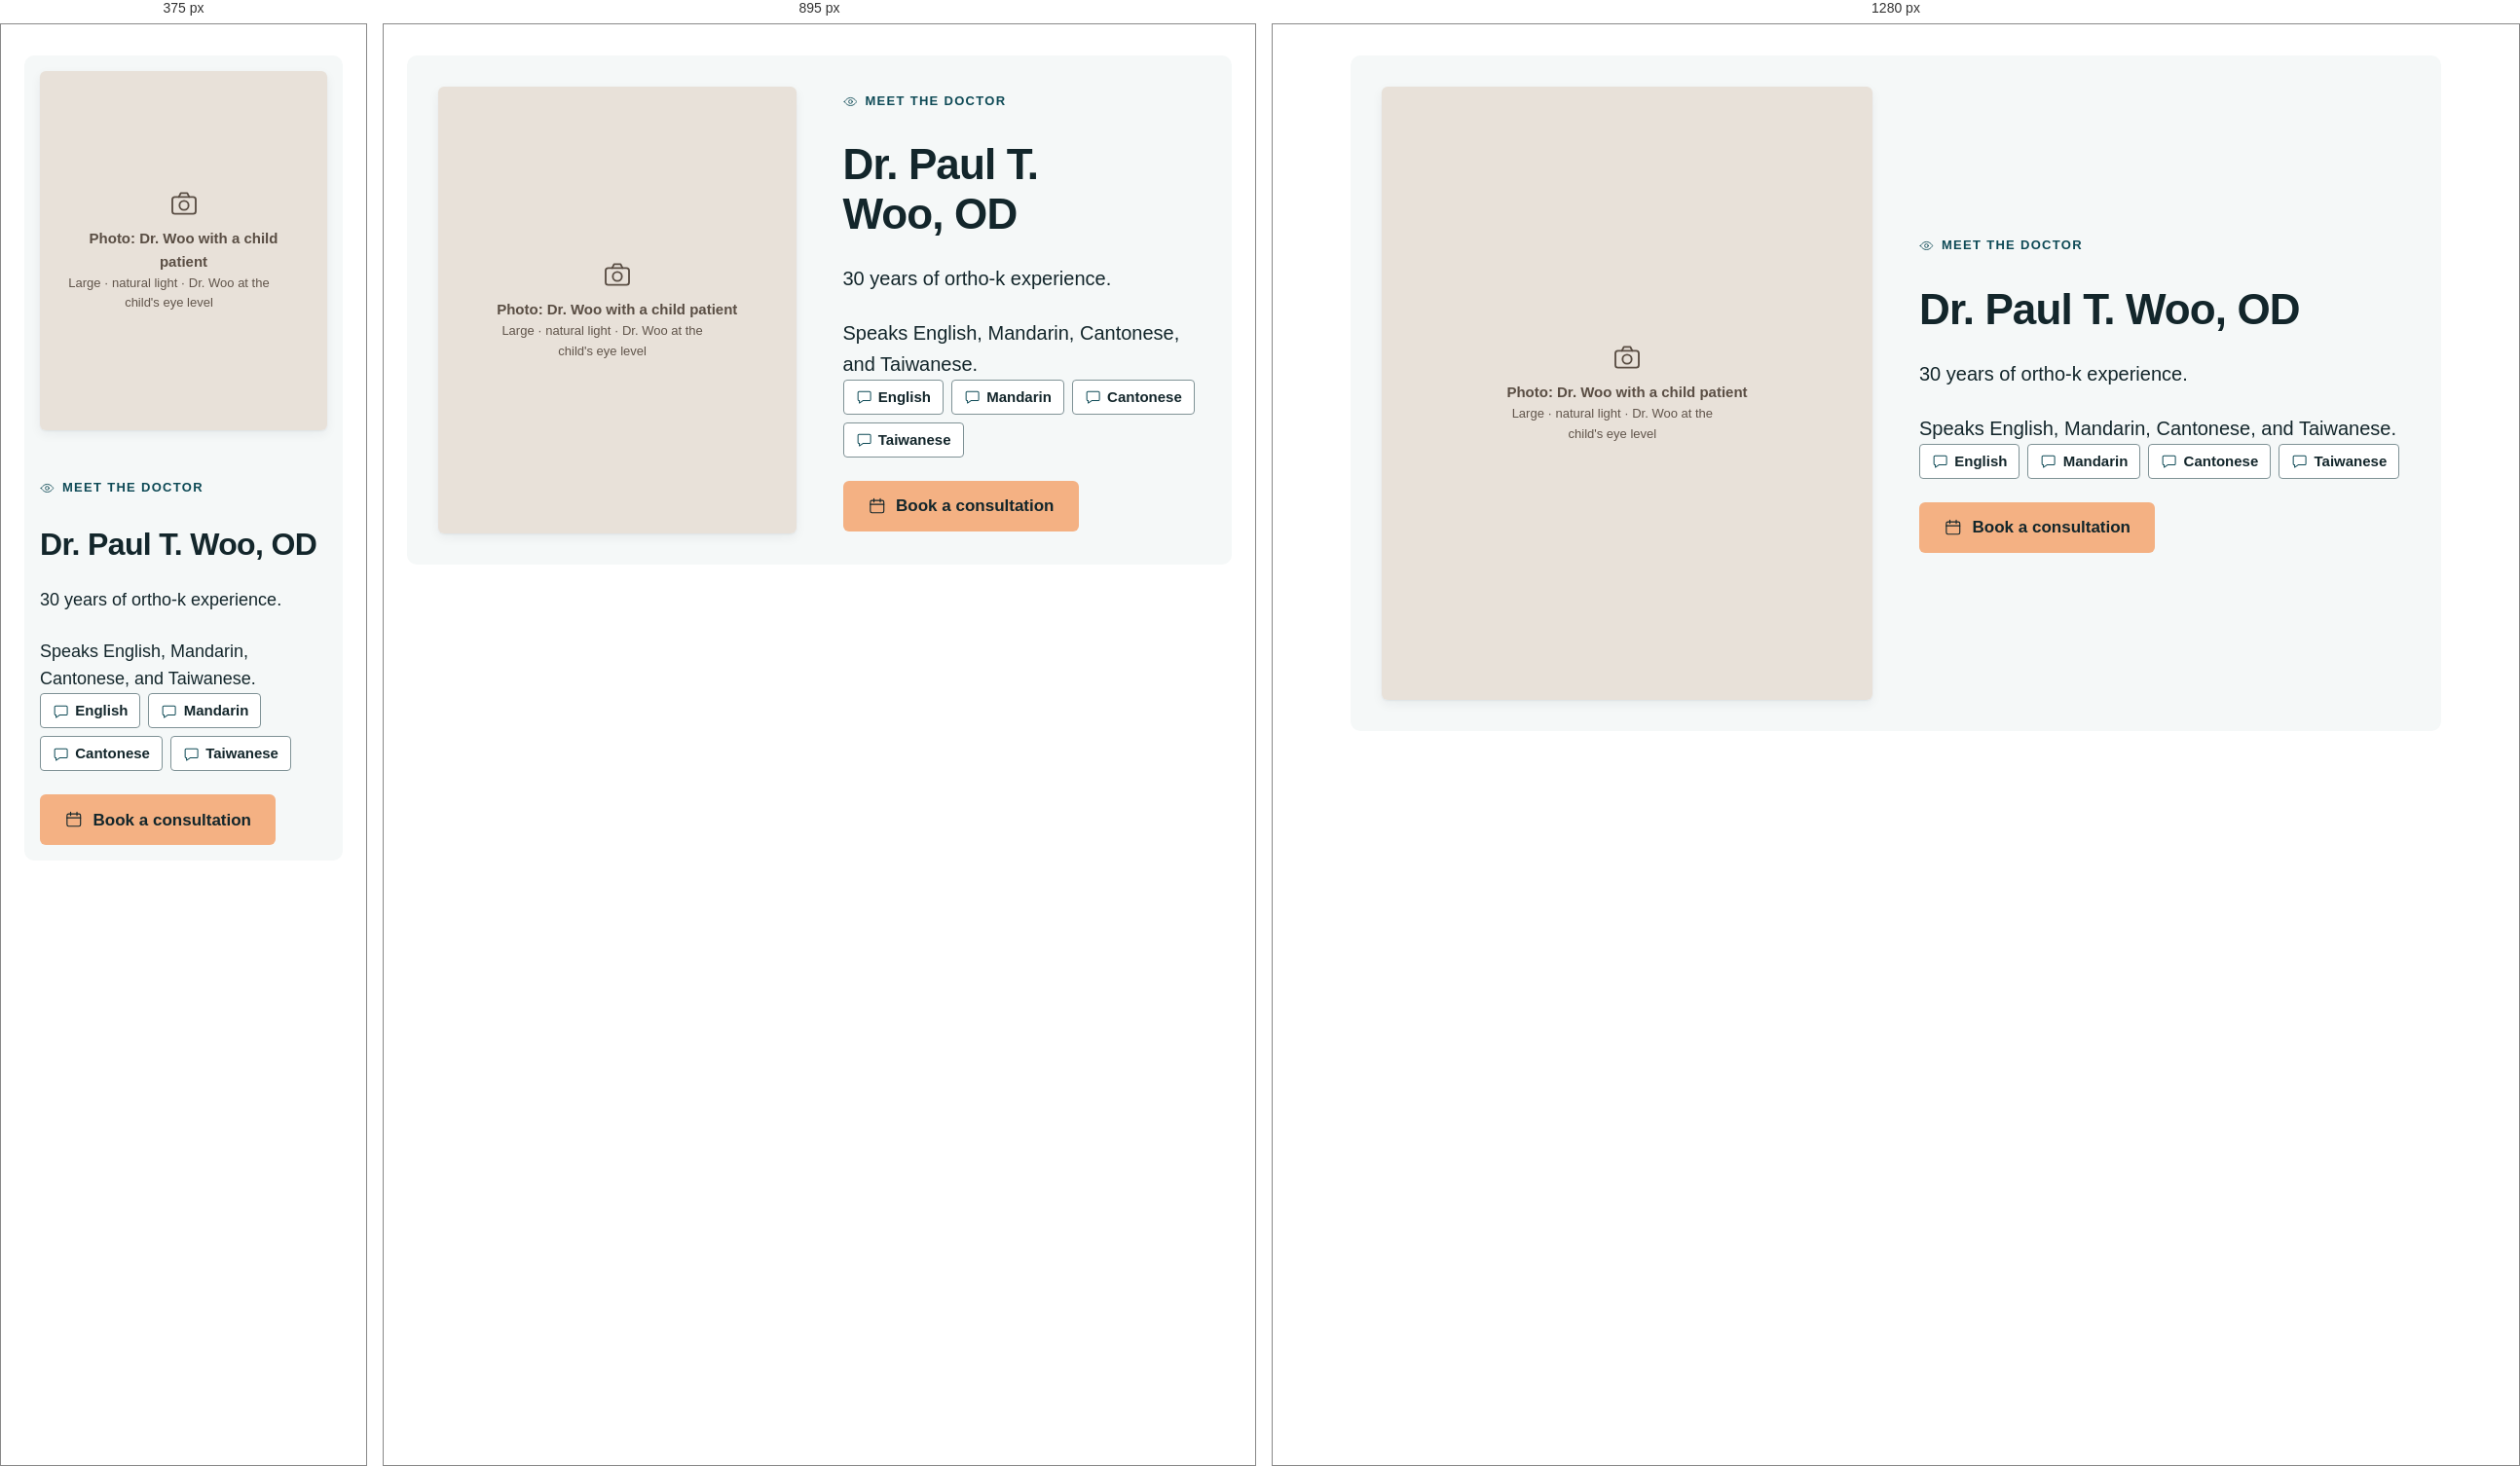
Rendered at 375 px, 895 px and 1280 px, left to right.

<!-- file: preview.html -->
<!-- @dsCard group="5 · Components" height=700 width=1200 -->
<!doctype html>
<html data-theme="light" lang="en">
<head><meta charset="utf-8"><meta name="viewport" content="width=device-width, initial-scale=1"><title>Doctor card</title>
<link rel="preconnect" href="https://fonts.googleapis.com"><link rel="preconnect" href="https://fonts.gstatic.com" crossorigin><link href="https://fonts.googleapis.com/css2?family=Plus+Jakarta+Sans:wght@400;500;600;700&family=Noto+Sans+TC:wght@400;500;700&display=swap" rel="stylesheet">
<style>html,body{margin:0;background:var(--background)}</style>
<link rel="stylesheet" href="../../tokens.local.css"><link rel="stylesheet" href="../../project/components/bundle.css"></head>
<body>
<div class="ui-page"><div class="ui-wrap" style="padding:32px 24px"><div class="ui-doctor"><figure class="d-photo d-photo--doctor"><div class="ui-photo" style="aspect-ratio:4/5" role="img" aria-label="Photo: Dr. Woo with a child patient"><svg class="ui-ico d-ico" viewBox="0 0 24 24" fill="none" stroke="currentColor" stroke-width="1.4" stroke-linecap="round" stroke-linejoin="round" aria-hidden="true" focusable="false"><rect x="3" y="7" width="18" height="13" rx="2"/><path d="M8 7l1.5-3h5L16 7"/><circle cx="12" cy="13.5" r="3.5"/></svg><span>Photo: Dr. Woo with a child patient<small>Large · natural light · Dr. Woo at the child's eye level</small></span></div></figure>
<div class="ui-doctor-text ui-stack-lg"><p class="ui-eyebrow"><svg class="ui-ico d-ico" viewBox="0 0 24 24" fill="none" stroke="currentColor" stroke-width="1.4" stroke-linecap="round" stroke-linejoin="round" aria-hidden="true" focusable="false"><path d="M2 12s3.6-6.5 10-6.5S22 12 22 12s-3.6 6.5-10 6.5S2 12 2 12z"/><circle cx="12" cy="12" r="3"/></svg><span>Meet the doctor</span></p><h2 class="ui-h1 ">Dr. Paul T. Woo, OD</h2><p class="ui-lead">30 years of ortho-k experience.</p><p class="ui-lead">Speaks English, Mandarin, Cantonese, and Taiwanese.</p><ul class="ui-chips" aria-label="Languages"><li class="ui-chip"><svg class="ui-ico d-ico" viewBox="0 0 24 24" fill="none" stroke="currentColor" stroke-width="1.4" stroke-linecap="round" stroke-linejoin="round" aria-hidden="true" focusable="false"><path d="M4.5 4.5h15a1.5 1.5 0 0 1 1.5 1.5v10a1.5 1.5 0 0 1-1.5 1.5H10l-5 3.5v-3.5h-.5A1.5 1.5 0 0 1 3 16V6a1.5 1.5 0 0 1 1.5-1.5z"/></svg>English</li><li class="ui-chip"><svg class="ui-ico d-ico" viewBox="0 0 24 24" fill="none" stroke="currentColor" stroke-width="1.4" stroke-linecap="round" stroke-linejoin="round" aria-hidden="true" focusable="false"><path d="M4.5 4.5h15a1.5 1.5 0 0 1 1.5 1.5v10a1.5 1.5 0 0 1-1.5 1.5H10l-5 3.5v-3.5h-.5A1.5 1.5 0 0 1 3 16V6a1.5 1.5 0 0 1 1.5-1.5z"/></svg>Mandarin</li><li class="ui-chip"><svg class="ui-ico d-ico" viewBox="0 0 24 24" fill="none" stroke="currentColor" stroke-width="1.4" stroke-linecap="round" stroke-linejoin="round" aria-hidden="true" focusable="false"><path d="M4.5 4.5h15a1.5 1.5 0 0 1 1.5 1.5v10a1.5 1.5 0 0 1-1.5 1.5H10l-5 3.5v-3.5h-.5A1.5 1.5 0 0 1 3 16V6a1.5 1.5 0 0 1 1.5-1.5z"/></svg>Cantonese</li><li class="ui-chip"><svg class="ui-ico d-ico" viewBox="0 0 24 24" fill="none" stroke="currentColor" stroke-width="1.4" stroke-linecap="round" stroke-linejoin="round" aria-hidden="true" focusable="false"><path d="M4.5 4.5h15a1.5 1.5 0 0 1 1.5 1.5v10a1.5 1.5 0 0 1-1.5 1.5H10l-5 3.5v-3.5h-.5A1.5 1.5 0 0 1 3 16V6a1.5 1.5 0 0 1 1.5-1.5z"/></svg>Taiwanese</li></ul>
<div class="ui-btn-row"><a href="#" class="ui-btn ui-btn--primary "><svg class="ui-ico d-ico" viewBox="0 0 24 24" fill="none" stroke="currentColor" stroke-width="1.4" stroke-linecap="round" stroke-linejoin="round" aria-hidden="true" focusable="false"><rect x="3.5" y="5" width="17" height="15.5" rx="2"/><path d="M3.5 10h17M8 3v4M16 3v4"/></svg><span>Book a consultation</span></a></div></div></div></div></div>

</body>
</html>


/* @media block from bundle.css */
@media (max-width:767px){
  .ui-display{font-size:40px;line-height:1.12}.ui-h1{font-size:32px}.ui-h2{font-size:26px}.ui-h3{font-size:20px}
  .ui-page,.ui-body{font-size:17px}.ui-small{font-size:14px}.ui-lead{font-size:18px}
  :lang(zh) .ui-display{font-size:36px;line-height:1.35}:lang(zh) .ui-h1{font-size:30px}:lang(zh) .ui-h2{font-size:24px}:lang(zh) .ui-h3{font-size:20px}
  :lang(zh) .ui-small{font-size:15px}
}

/* @media block from bundle.css */
@media (max-width:767px){.ui-wrap{padding:0 var(--gutter-mobile)}.ui-section{padding:var(--space-8) 0}.ui-grid{grid-template-columns:repeat(4,1fr);gap:var(--space-2)}.ui-span-5,.ui-span-6,.ui-at-7,.ui-at-8{grid-column:1 / -1}}

/* @media block from bundle.css */
@media (max-width:1023px){
  .ui-nav,.ui-header-tools>a.ui-btn{display:none}
  .ui-header-in{min-height:64px}.ui-header-tools{margin-left:auto}.ui-menu-btn{display:inline-flex}
  .ui-utility-in{justify-content:flex-start}.ui-brand{font-size:19px}
}

/* @media block from bundle.css */
@media (max-width:1023px){.ui-hero-grid{grid-template-columns:1fr;gap:var(--space-4)}.ui-hero{padding:var(--space-6) 0}}

/* @media block from bundle.css */
@media (max-width:767px){.ui-hero .ui-btn-row .ui-btn{flex:1 1 100%}}

/* @media block from bundle.css */
@media (max-width:767px){.ui-how-head{flex-direction:column;align-items:stretch;margin-bottom:var(--space-4)}.ui-steps{grid-template-columns:1fr;gap:var(--space-2)}.ui-step{padding:var(--space-3);flex-direction:row;align-items:center;gap:var(--space-2)}}

/* @media block from bundle.css */
@media (max-width:767px){.ui-doctor{grid-template-columns:1fr;gap:var(--space-3)}}

/* @media block from bundle.css */
@media (max-width:767px){.ui-faq summary{padding:var(--space-2);font-size:18px}.ui-answer{padding:var(--space-2) var(--space-2) var(--space-3)}}

/* @media block from bundle.css */
@media (max-width:767px){.ui-band{grid-template-columns:1fr;padding:var(--space-3)}.ui-band .ui-btn{width:100%}}

/* @media block from bundle.css */
@media (max-width:767px){.ui-locs{grid-template-columns:1fr;gap:var(--space-2)}.ui-loc-body{padding:var(--space-3)}.ui-loc .ui-btn{flex:1}}

/* @media block from bundle.css */
@media (max-width:767px){.ui-contact{display:grid;grid-template-columns:1fr 1fr}.ui-contact li:first-child{grid-column:1/-1}.ui-contact a{width:100%}}

/* @media block from bundle.css */
@media (max-width:767px){.ui-footer-grid{grid-template-columns:1fr;gap:var(--space-3)}.ui-footer{padding-bottom:120px}}

/* @media block from bundle.css */
@media (max-width:767px){
  .ui-stickybar{display:grid;grid-template-columns:minmax(0,1.35fr) minmax(0,1fr);gap:var(--space-1);position:sticky;bottom:12px;margin:0 12px;padding:8px;background:var(--surface);border:var(--border-hairline) solid var(--border);border-radius:calc(var(--radius-md) + 8px);box-shadow:var(--shadow-float);z-index:5}
  .ui-stickybar .ui-btn{min-height:48px;padding:0 8px;font-size:15px;gap:6px}
}

/* @media block from bundle.css */
@media (max-width:767px){.ui-voice,.ui-dodont{grid-template-columns:1fr}}

/* @media block from bundle.css */
@media (max-width:1023px){.d-photo--hero .ui-photo{min-height:0;aspect-ratio:4/3!important}}

/* @media block from bundle.css */
@media (min-width:1024px){.ui-hero-grid{grid-template-columns:6fr 6fr;align-items:stretch}}

/* @media block from bundle.css */
@media (max-width:1023px){.d-trust{grid-template-columns:1fr 1fr}}

/* @media block from bundle.css */
@media (max-width:767px){.d-trust{grid-template-columns:1fr;gap:var(--space-2);padding:var(--space-2)}.d-trust-wrap{margin-top:var(--space-3)}}

/* @media block from bundle.css */
@media (max-width:767px){.ui-how-head{grid-template-columns:1fr;gap:var(--space-3)}.ui-step{flex-direction:column;align-items:flex-start}}

/* @media block from bundle.css */
@media (min-width:768px){.ui-doctor{grid-template-columns:6fr 6fr}}

/* @media block from bundle.css */
@media (max-width:767px){.ui-doctor{padding:var(--space-2);grid-template-columns:1fr}.ui-doctor .ui-h1{font-size:32px}:lang(zh) .ui-doctor .ui-h1{font-size:28px}}

/* @media block from bundle.css */
@media (max-width:767px){.d-photo-specs,.d-img-grid{grid-template-columns:1fr}}